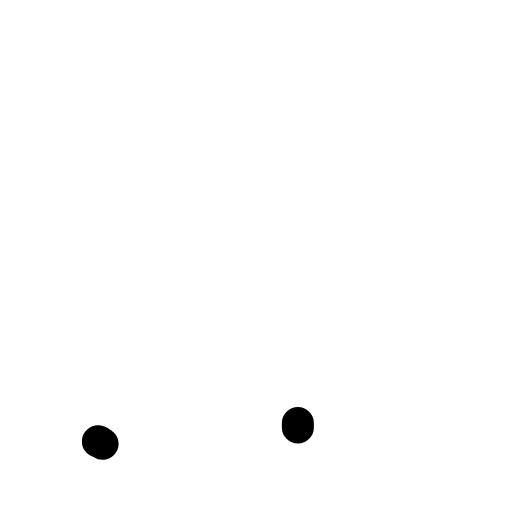
t = 0.00 s
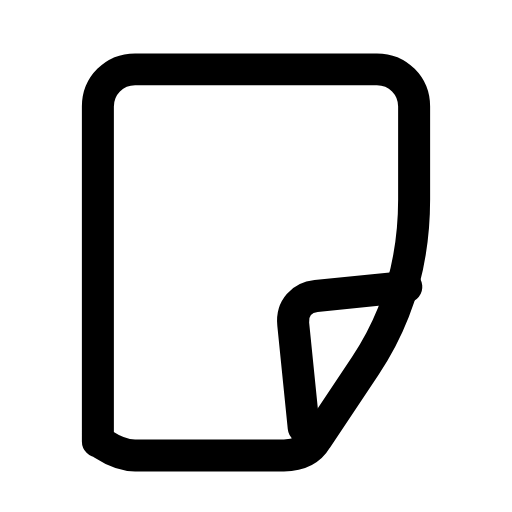
t = 0.26 s
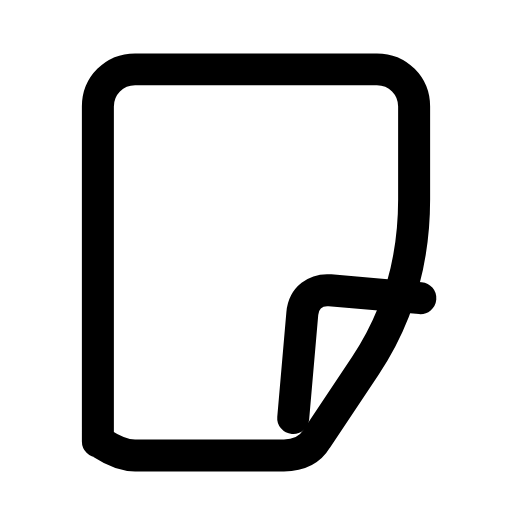
t = 0.53 s
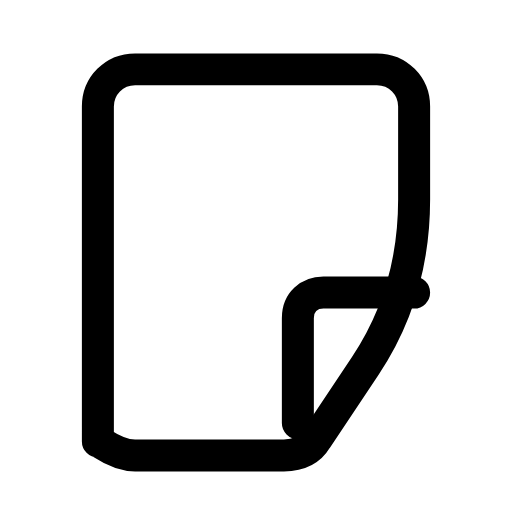
t = 0.78 s
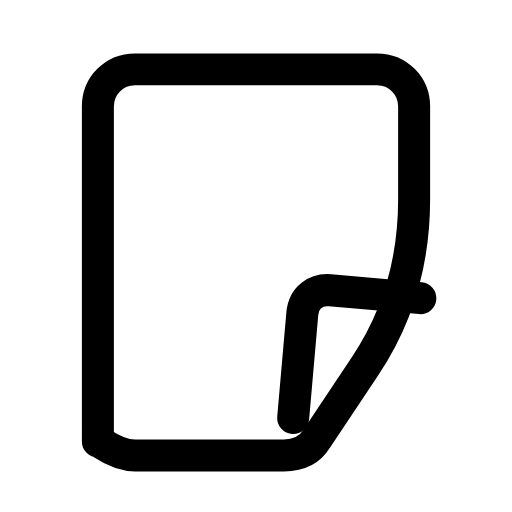
t = 1.06 s
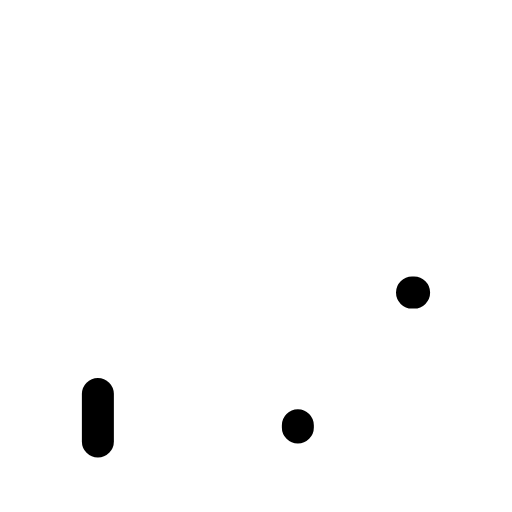
t = 1.33 s

The animated SVG that drew these frames (rendered in a browser with its animation timeline set to each time). Animation: 3 SMIL elements (animate=2,animateTransform=1); one cycle of 1.60 s, repeats indefinitely.

<svg xmlns="http://www.w3.org/2000/svg" width="24" height="24" viewBox="0 0 24 24" fill="none"><g transform="translate(-1.08 -1.108) scale(1.09)"><path stroke="currentColor" stroke-width="1.376" stroke-linecap="round" stroke-linejoin="round" fill="none" d="M5.2 20L5.2 5.6C5.2 4.7 5.9 4 6.8 4L17.2 4C18.1 4 18.8 4.7 18.8 5.6L18.8 9.6Q18.8 13.6 16.7 16.75L14.6 19.9C14.3 20.4 13.8 20.6 13.2 20.6L6.8 20.6C5.9 20.6 5.2 19.9 5.2 20Z" pathLength="1" stroke-dasharray="1"><animate attributeName="stroke-dashoffset" values="1;1;0;0;0;0;1;1;1" keyTimes="0;0;0.189;0.45;0.6;0.774;0.9;0.9;1" dur="1.6s" repeatCount="indefinite" calcMode="spline" keySplines="0.16 1 0.3 1;0.16 1 0.3 1;0.16 1 0.3 1;0.16 1 0.3 1;0.16 1 0.3 1;0.16 1 0.3 1;0.16 1 0.3 1;0.16 1 0.3 1"/></path><g><animateTransform attributeName="transform" type="rotate" values="0 16.2 16.8;0 16.2 16.8;-7 16.2 16.8;5 16.2 16.8;0 16.2 16.8;0 16.2 16.8;5 16.2 16.8;-7 16.2 16.8;0 16.2 16.8;0 16.2 16.8;0 16.2 16.8" keyTimes="0;0.135;0.2475;0.36;0.45;0.6;0.66;0.735;0.81;0.9;1" dur="1.6s" repeatCount="indefinite" calcMode="spline" keySplines="0.16 1 0.3 1;0.16 1 0.3 1;0.16 1 0.3 1;0.16 1 0.3 1;0.16 1 0.3 1;0.16 1 0.3 1;0.16 1 0.3 1;0.16 1 0.3 1;0.16 1 0.3 1;0.16 1 0.3 1"/><path stroke="currentColor" stroke-width="1.376" stroke-linecap="round" stroke-linejoin="round" fill="none" d="M18.8 13.6L14.9 13.6C14.3 13.6 13.8 14 13.8 14.7L13.8 19.4" pathLength="1" stroke-dasharray="1"><animate attributeName="stroke-dashoffset" values="1;1;0;0;0;0;1;1;1" keyTimes="0;0.0315;0.2205;0.45;0.6;0.753;0.879;0.9;1" dur="1.6s" repeatCount="indefinite" calcMode="spline" keySplines="0.16 1 0.3 1;0.16 1 0.3 1;0.16 1 0.3 1;0.16 1 0.3 1;0.16 1 0.3 1;0.16 1 0.3 1;0.16 1 0.3 1;0.16 1 0.3 1"/></path></g></g></svg>
